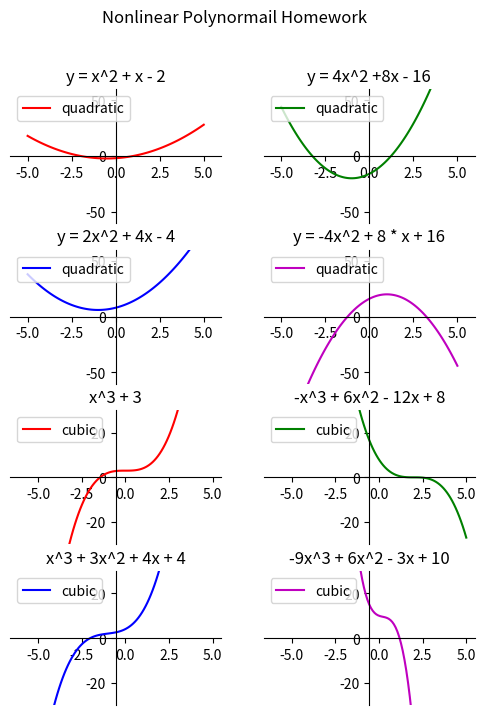

Here is the Python script that generated this plot:
from numpy import linspace
from matplotlib.pyplot import*

# Standard Form
# y = ax^2 + bx + c
# 
# 
# 

def plotspec(ax):
    ax.spines['left'].set_position('center')
    ax.spines['bottom'].set_position('zero')
    ax.spines['right'].set_color('none')
    ax.spines['top'].set_color('none')
    ax.xaxis.set_ticks_position('bottom')
    ax.yaxis.set_ticks_position('left')

def Qudratic(a, b, c):
    y = a*x**2 + b*x + c
    return y

def QudraticPlot(a, b, c, plotcolor, plotname):
    y = Qudratic(a, b, c )
    plot(x,y, plotcolor, label = 'quadratic' )
    title(plotname)
    legend(loc = 2)
    xlim(-6,6)
    ylim(-60,60)

def Qubic(a, b, c, d):
    y = a*x**3 + b*x**2 + c*x + d
    return y

def QubicPlot(a, b, c, d, plotcolor, plotname):
    y = Qubic(a, b, c, d)
    plot(x,y, plotcolor, label = 'cubic')
    title(plotname)
    legend(loc = 2)
    xlim(-6.6)
    ylim(-30,30)

# min and max x
xl = -5
xr =  5

# Limits of x with 100 spaced numbers
x = linspace(xl,xr,100)

# setting the axes at the centre
fig = figure(figsize = (6,8))

# first function which is y =ax^2 + bx + c
ax = fig.add_subplot(4, 2, 1)
plotspec(ax)
a = 1
b = 1
c = -2
pc = 'r'
pn = 'y = x^2 + x - 2'
QudraticPlot(a, b, c, pc, pn)

# second function which is y =ax^2 + bx + c
ax = fig.add_subplot(4, 2, 2)
plotspec(ax)
a = 4
b = 8
c = -16
pc = 'g'
pn = 'y = 4x^2 +8x - 16'
QudraticPlot(a, b, c, pc, pn)

# third function which is y =ax^2 + bx + c
ax = fig.add_subplot(4, 2, 3)
plotspec(ax)
a = 2
b = 4
c = 8
pc = 'b'
pn = 'y = 2x^2 + 4x - 4'
QudraticPlot(a, b, c, pc, pn)

# forth function which is y =ax^2 + bx + c
ax = fig.add_subplot(4, 2, 4)
plotspec(ax)
a = -4
b = 8
c =  16
pc = 'm'
pn = 'y = -4x^2 + 8 * x + 16'
QudraticPlot(a, b, c, pc, pn)

ax = fig.add_subplot(4, 2, 5)
plotspec(ax)

# coeffinients    
a = 1
b = 0
c = 0
d = 3
pc = 'r'
pn = 'x^3 + 3'
QubicPlot(a, b, c, d, pc, pn)

ax = fig.add_subplot(4, 2, 6)
plotspec(ax)

# coeffinients    
a = -1 
b = 6
c = -12
d = 8
pc = 'g'
pn = '-x^3 + 6x^2 - 12x + 8'
QubicPlot(a, b, c, d, pc, pn)

ax = fig.add_subplot(4, 2, 7)
plotspec(ax)

# coeffinients    
a = 1
b = 3
c = 4
d = 4
pc = 'b'
pn = 'x^3 + 3x^2 + 4x + 4'
QubicPlot(a, b, c, d, pc, pn)

ax = fig.add_subplot(4, 2, 8)
plotspec(ax)

# coeffinients    
a = -9 
b = 6
c = -3
d = 10
pc = 'm'
pn = '-9x^3 + 6x^2 - 3x + 10'
QubicPlot(a, b, c, d, pc, pn)



suptitle('Nonlinear Polynormail Homework')

# show the plot
show()
